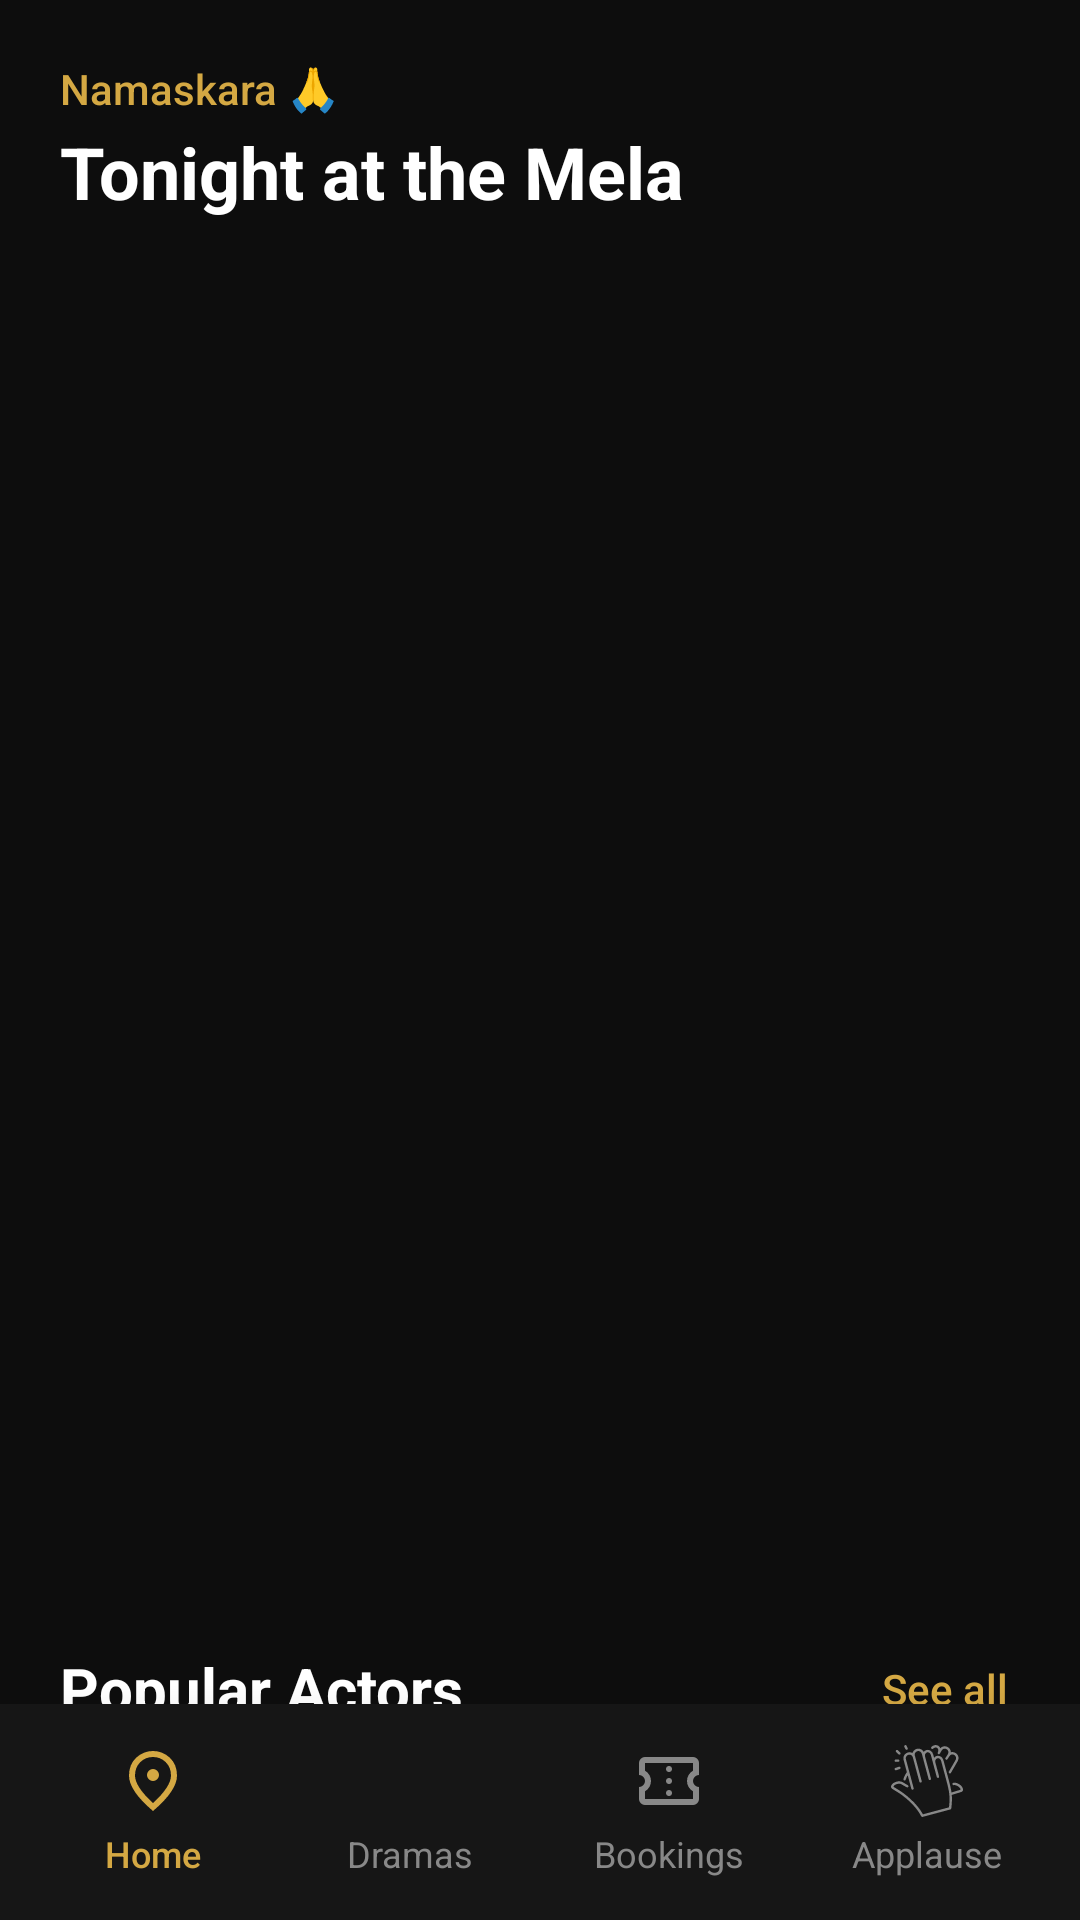

Layout XML and referenced resources for this Android screen:
<!-- AndroidManifest.xml: application theme Theme.NAMMAMELAANBOOKINGApp -->
<!-- res/layout/activity_main.xml -->
<?xml version="1.0" encoding="utf-8"?>
<androidx.coordinatorlayout.widget.CoordinatorLayout
    xmlns:android="http://schemas.android.com/apk/res/android"
    xmlns:app="http://schemas.android.com/apk/res-auto"
    android:layout_width="match_parent"
    android:layout_height="match_parent"
    android:background="#0D0D0D">

    
    <androidx.core.widget.NestedScrollView
        android:id="@+id/mainScrollView"
        android:layout_width="match_parent"
        android:layout_height="match_parent"
        android:fillViewport="true"
        android:clipToPadding="false"
        android:paddingBottom="80dp">

        <LinearLayout
            android:layout_width="match_parent"
            android:layout_height="wrap_content"
            android:orientation="vertical"
            android:padding="20dp">

            
            <LinearLayout
                android:layout_width="match_parent"
                android:layout_height="wrap_content"
                android:orientation="vertical">

                <TextView
                    android:layout_width="wrap_content"
                    android:layout_height="wrap_content"
                    android:text="Namaskara 🙏"
                    android:textColor="#D4A843"
                    android:textSize="14sp"
                    android:fontFamily="sans-serif-medium"/>

                <TextView
                    android:layout_width="wrap_content"
                    android:layout_height="wrap_content"
                    android:text="Tonight at the Mela"
                    android:textColor="#FFFFFF"
                    android:textSize="24sp"
                    android:textStyle="bold"
                    android:fontFamily="sans-serif"
                    android:layout_marginTop="2dp"/>
            </LinearLayout>

            
            <androidx.viewpager2.widget.ViewPager2
                android:id="@+id/dramaViewPager"
                android:layout_width="match_parent"
                android:layout_height="400dp"
                android:layout_marginTop="24dp"/>

            <com.google.android.material.tabs.TabLayout
                android:id="@+id/pageIndicator"
                android:layout_width="wrap_content"
                android:layout_height="8dp"
                android:layout_gravity="center_horizontal"
                android:layout_marginTop="16dp"
                android:background="@android:color/transparent"
                app:tabBackground="@drawable/tab_selector"
                app:tabGravity="center"
                app:tabIndicatorHeight="0dp"
                app:tabPaddingStart="6dp"
                app:tabPaddingEnd="6dp"/>

            
            <LinearLayout
                android:layout_width="match_parent"
                android:layout_height="wrap_content"
                android:orientation="horizontal"
                android:layout_marginTop="28dp"
                android:gravity="center_vertical">

                <TextView
                    android:layout_width="0dp"
                    android:layout_height="wrap_content"
                    android:layout_weight="1"
                    android:text="Popular Actors"
                    android:textColor="#FFFFFF"
                    android:textSize="20sp"
                    android:textStyle="bold"/>

                <TextView
                    android:id="@+id/seeAllActors"
                    android:layout_width="wrap_content"
                    android:layout_height="wrap_content"
                    android:text="See all"
                    android:textColor="#D4A843"
                    android:textSize="14sp"
                    android:fontFamily="sans-serif-medium"
                    android:padding="4dp"/>
            </LinearLayout>

            <androidx.recyclerview.widget.RecyclerView
                android:id="@+id/actorsRecyclerView"
                android:layout_width="match_parent"
                android:layout_height="wrap_content"
                android:layout_marginTop="16dp"
                android:orientation="horizontal"
                android:scrollbars="none"/>

            
            <LinearLayout
                android:layout_width="match_parent"
                android:layout_height="wrap_content"
                android:orientation="horizontal"
                android:layout_marginTop="28dp"
                android:gravity="center_vertical">

                <TextView
                    android:layout_width="0dp"
                    android:layout_height="wrap_content"
                    android:layout_weight="1"
                    android:text="Recent Applause"
                    android:textColor="#FFFFFF"
                    android:textSize="20sp"
                    android:textStyle="bold"/>

                <TextView
                    android:id="@+id/seeAllApplause"
                    android:layout_width="wrap_content"
                    android:layout_height="wrap_content"
                    android:text="See all"
                    android:textColor="#D4A843"
                    android:textSize="14sp"
                    android:fontFamily="sans-serif-medium"
                    android:padding="4dp"/>
            </LinearLayout>

            <androidx.recyclerview.widget.RecyclerView
                android:id="@+id/applauseRecyclerView"
                android:layout_width="match_parent"
                android:layout_height="wrap_content"
                android:layout_marginTop="16dp"
                android:orientation="vertical"
                android:nestedScrollingEnabled="false"/>

            <LinearLayout
                android:id="@+id/emptyApplauseState"
                android:layout_width="match_parent"
                android:layout_height="wrap_content"
                android:orientation="vertical"
                android:gravity="center"
                android:padding="40dp"
                android:visibility="gone">

                <TextView
                    android:layout_width="wrap_content"
                    android:layout_height="wrap_content"
                    android:text="No applause yet"
                    android:textColor="#888888"
                    android:textSize="16sp"/>

                <TextView
                    android:layout_width="wrap_content"
                    android:layout_height="wrap_content"
                    android:text="Be the first to applaud!"
                    android:textColor="#666666"
                    android:textSize="14sp"
                    android:layout_marginTop="4dp"/>
            </LinearLayout>

            <View
                android:layout_width="match_parent"
                android:layout_height="24dp"/>
        </LinearLayout>
    </androidx.core.widget.NestedScrollView>

    
    <LinearLayout
        android:id="@+id/bottomNav"
        android:layout_width="match_parent"
        android:layout_height="72dp"
        android:layout_gravity="bottom"
        android:background="#161616"
        android:orientation="horizontal"
        android:elevation="16dp"
        android:paddingHorizontal="8dp">

        <LinearLayout
            android:id="@+id/navHome"
            android:layout_width="0dp"
            android:layout_height="match_parent"
            android:layout_weight="1"
            android:orientation="vertical"
            android:gravity="center"
            android:background="?attr/selectableItemBackground">

            <ImageView
                android:layout_width="24dp"
                android:layout_height="24dp"
                android:src="@drawable/ic_home"
                app:tint="#D4A843"/>

            <TextView
                android:layout_width="wrap_content"
                android:layout_height="wrap_content"
                android:text="Home"
                android:textColor="#D4A843"
                android:textSize="12sp"
                android:layout_marginTop="4dp"
                android:fontFamily="sans-serif-medium"/>
        </LinearLayout>

        <LinearLayout
            android:id="@+id/navDramas"
            android:layout_width="0dp"
            android:layout_height="match_parent"
            android:layout_weight="1"
            android:orientation="vertical"
            android:gravity="center"
            android:background="?attr/selectableItemBackground">

            <ImageView
                android:layout_width="24dp"
                android:layout_height="24dp"
                android:src="@drawable/ic_drama"
                app:tint="#888888"/>

            <TextView
                android:layout_width="wrap_content"
                android:layout_height="wrap_content"
                android:text="Dramas"
                android:textColor="#888888"
                android:textSize="12sp"
                android:layout_marginTop="4dp"/>
        </LinearLayout>

        <LinearLayout
            android:id="@+id/navBookings"
            android:layout_width="0dp"
            android:layout_height="match_parent"
            android:layout_weight="1"
            android:orientation="vertical"
            android:gravity="center"
            android:background="?attr/selectableItemBackground">

            <ImageView
                android:layout_width="24dp"
                android:layout_height="24dp"
                android:src="@drawable/ic_ticket"
                app:tint="#888888"/>

            <TextView
                android:layout_width="wrap_content"
                android:layout_height="wrap_content"
                android:text="Bookings"
                android:textColor="#888888"
                android:textSize="12sp"
                android:layout_marginTop="4dp"/>
        </LinearLayout>

        <LinearLayout
            android:id="@+id/navApplause"
            android:layout_width="0dp"
            android:layout_height="match_parent"
            android:layout_weight="1"
            android:orientation="vertical"
            android:gravity="center"
            android:background="?attr/selectableItemBackground">

            <ImageView
                android:layout_width="24dp"
                android:layout_height="24dp"
                android:src="@drawable/ic_applause"
                app:tint="#888888"/>

            <TextView
                android:layout_width="wrap_content"
                android:layout_height="wrap_content"
                android:text="Applause"
                android:textColor="#888888"
                android:textSize="12sp"
                android:layout_marginTop="4dp"/>
        </LinearLayout>

    </LinearLayout>

</androidx.coordinatorlayout.widget.CoordinatorLayout>
<!-- resources referenced by this layout -->
<resources>
  <!-- drawable ic_applause: vector/xml drawable (drawable, 5070 chars, omitted) -->
  <!-- drawable ic_home (drawable) -->
  <vector xmlns:android="http://schemas.android.com/apk/res/android" android:height="5dp" android:viewportHeight="960" android:viewportWidth="960" android:width="5dp">
        
      <path android:fillColor="#1f1f1f" android:pathData="M536.5,456.5Q560,433 560,400t-23.5,-56.5Q513,320 480,320t-56.5,23.5Q400,367 400,400t23.5,56.5Q447,480 480,480t56.5,-23.5ZM480,774q122,-112 181,-203.5T720,408q0,-109 -69.5,-178.5T480,160q-101,0 -170.5,69.5T240,408q0,71 59,162.5T480,774ZM480,880Q319,743 239.5,625.5T160,408q0,-150 96.5,-239T480,80q127,0 223.5,89T800,408q0,100 -79.5,217.5T480,880ZM480,400Z"/>
      
  </vector>
  <!-- drawable ic_ticket (drawable) -->
  <vector xmlns:android="http://schemas.android.com/apk/res/android" android:height="5dp" android:viewportHeight="960" android:viewportWidth="960" android:width="5dp">
        
      <path android:fillColor="#1f1f1f" android:pathData="M480,680q17,0 28.5,-11.5T520,640q0,-17 -11.5,-28.5T480,600q-17,0 -28.5,11.5T440,640q0,17 11.5,28.5T480,680ZM480,520q17,0 28.5,-11.5T520,480q0,-17 -11.5,-28.5T480,440q-17,0 -28.5,11.5T440,480q0,17 11.5,28.5T480,520ZM480,360q17,0 28.5,-11.5T520,320q0,-17 -11.5,-28.5T480,280q-17,0 -28.5,11.5T440,320q0,17 11.5,28.5T480,360ZM800,800L160,800q-33,0 -56.5,-23.5T80,720v-160q33,0 56.5,-23.5T160,480q0,-33 -23.5,-56.5T80,400v-160q0,-33 23.5,-56.5T160,160h640q33,0 56.5,23.5T880,240v160q-33,0 -56.5,23.5T800,480q0,33 23.5,56.5T880,560v160q0,33 -23.5,56.5T800,800ZM800,720v-102q-37,-22 -58.5,-58.5T720,480q0,-43 21.5,-79.5T800,342v-102L160,240v102q37,22 58.5,58.5T240,480q0,43 -21.5,79.5T160,618v102h640ZM480,480Z"/>
      
  </vector>
  <style name="Theme.NAMMAMELAANBOOKINGApp" parent="Theme.MaterialComponents.DayNight.DarkActionBar">
          <item name="colorPrimary">@color/purple_500</item>
          <item name="colorPrimaryVariant">@color/purple_700</item>
          <item name="colorOnPrimary">@color/white</item>
          <item name="colorSecondary">@color/teal_200</item>
          <item name="colorSecondaryVariant">@color/teal_700</item>
          <item name="colorOnSecondary">@color/black</item>
          <item name="android:statusBarColor">?attr/colorPrimaryVariant</item>
      </style>
  <color name="purple_500">#D4AF37</color>
  <color name="purple_700">#1B1B1B</color>
  <color name="white">#FFFFFF</color>
  <color name="teal_200">#8B0000</color>
  <color name="teal_700">#0D0D0D</color>
  <color name="black">#000000</color>
</resources>
